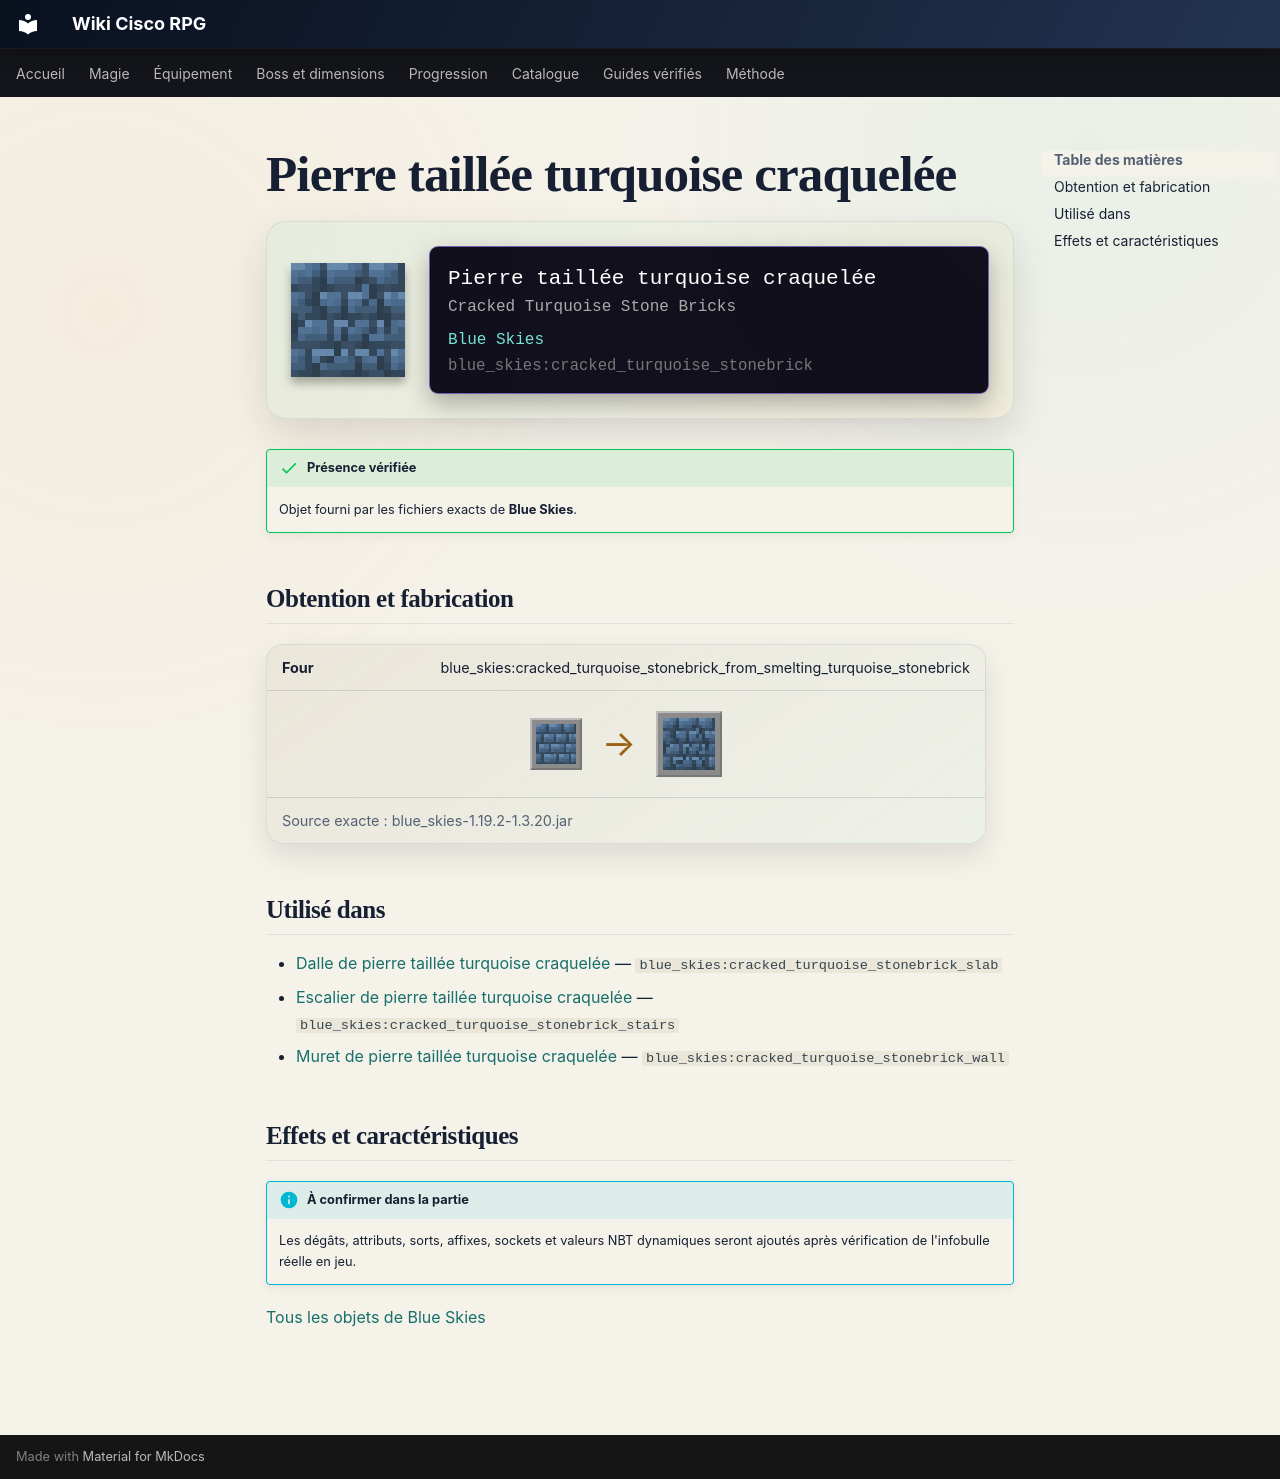

repository: Kloups-Dev/wiki-cisco-rpg · page: catalogue/objets/blue_skies/cracked_turquoise_stonebrick/index.html · generator: mkdocs

# Pierre taillée turquoise craquelée

<div class="mc-item-showcase">
<img class="mc-item-icon" src="../../../../assets/generated/items/blue_skies/cracked_turquoise_stonebrick.png" alt="Pierre taillée turquoise craquelée">
<div class="mc-tooltip-card">
<div class="mc-tooltip-card__name">Pierre taillée turquoise craquelée</div>
<div class="mc-tooltip-card__alias">Cracked Turquoise Stone Bricks</div>
<div class="mc-tooltip-card__mod">Blue Skies</div>
<div class="mc-tooltip-card__id">blue_skies:cracked_turquoise_stonebrick</div>
</div>
</div>

!!! success "Présence vérifiée"
    Objet fourni par les fichiers exacts de **Blue Skies**.

## Obtention et fabrication

<div class="jei-recipe"><div class="jei-recipe__head"><strong>Four</strong><span>blue_skies:cracked_turquoise_stonebrick_from_smelting_turquoise_stonebrick</span></div><div class="jei-recipe__body"><div class="jei-inputs"><a class="jei-slot" href="../../../../catalogue/objets/blue_skies/turquoise_stonebrick/" title="Pierre taillée turquoise (blue_skies:turquoise_stonebrick)"><img src="../../../../assets/generated/items/blue_skies/turquoise_stonebrick.png" alt="" loading="lazy"></a></div><span class="jei-arrow">→</span><span class="jei-slot jei-slot--result"><img src="../../../../assets/generated/items/blue_skies/cracked_turquoise_stonebrick.png" alt=""></span></div><div class="jei-recipe__source">Source exacte : blue_skies-1.19.2-1.3.20.jar</div></div>

## Utilisé dans

- [Dalle de pierre taillée turquoise craquelée](../../../catalogue/objets/blue_skies/cracked_turquoise_stonebrick_slab.md) — <code>blue_skies:cracked_turquoise_stonebrick_slab</code>
- [Escalier de pierre taillée turquoise craquelée](../../../catalogue/objets/blue_skies/cracked_turquoise_stonebrick_stairs.md) — <code>blue_skies:cracked_turquoise_stonebrick_stairs</code>
- [Muret de pierre taillée turquoise craquelée](../../../catalogue/objets/blue_skies/cracked_turquoise_stonebrick_wall.md) — <code>blue_skies:cracked_turquoise_stonebrick_wall</code>

## Effets et caractéristiques

!!! info "À confirmer dans la partie"
    Les dégâts, attributs, sorts, affixes, sockets et valeurs NBT dynamiques seront ajoutés après vérification de l'infobulle réelle en jeu.

[Tous les objets de Blue Skies](../../../contenu/blue-skies.md)
